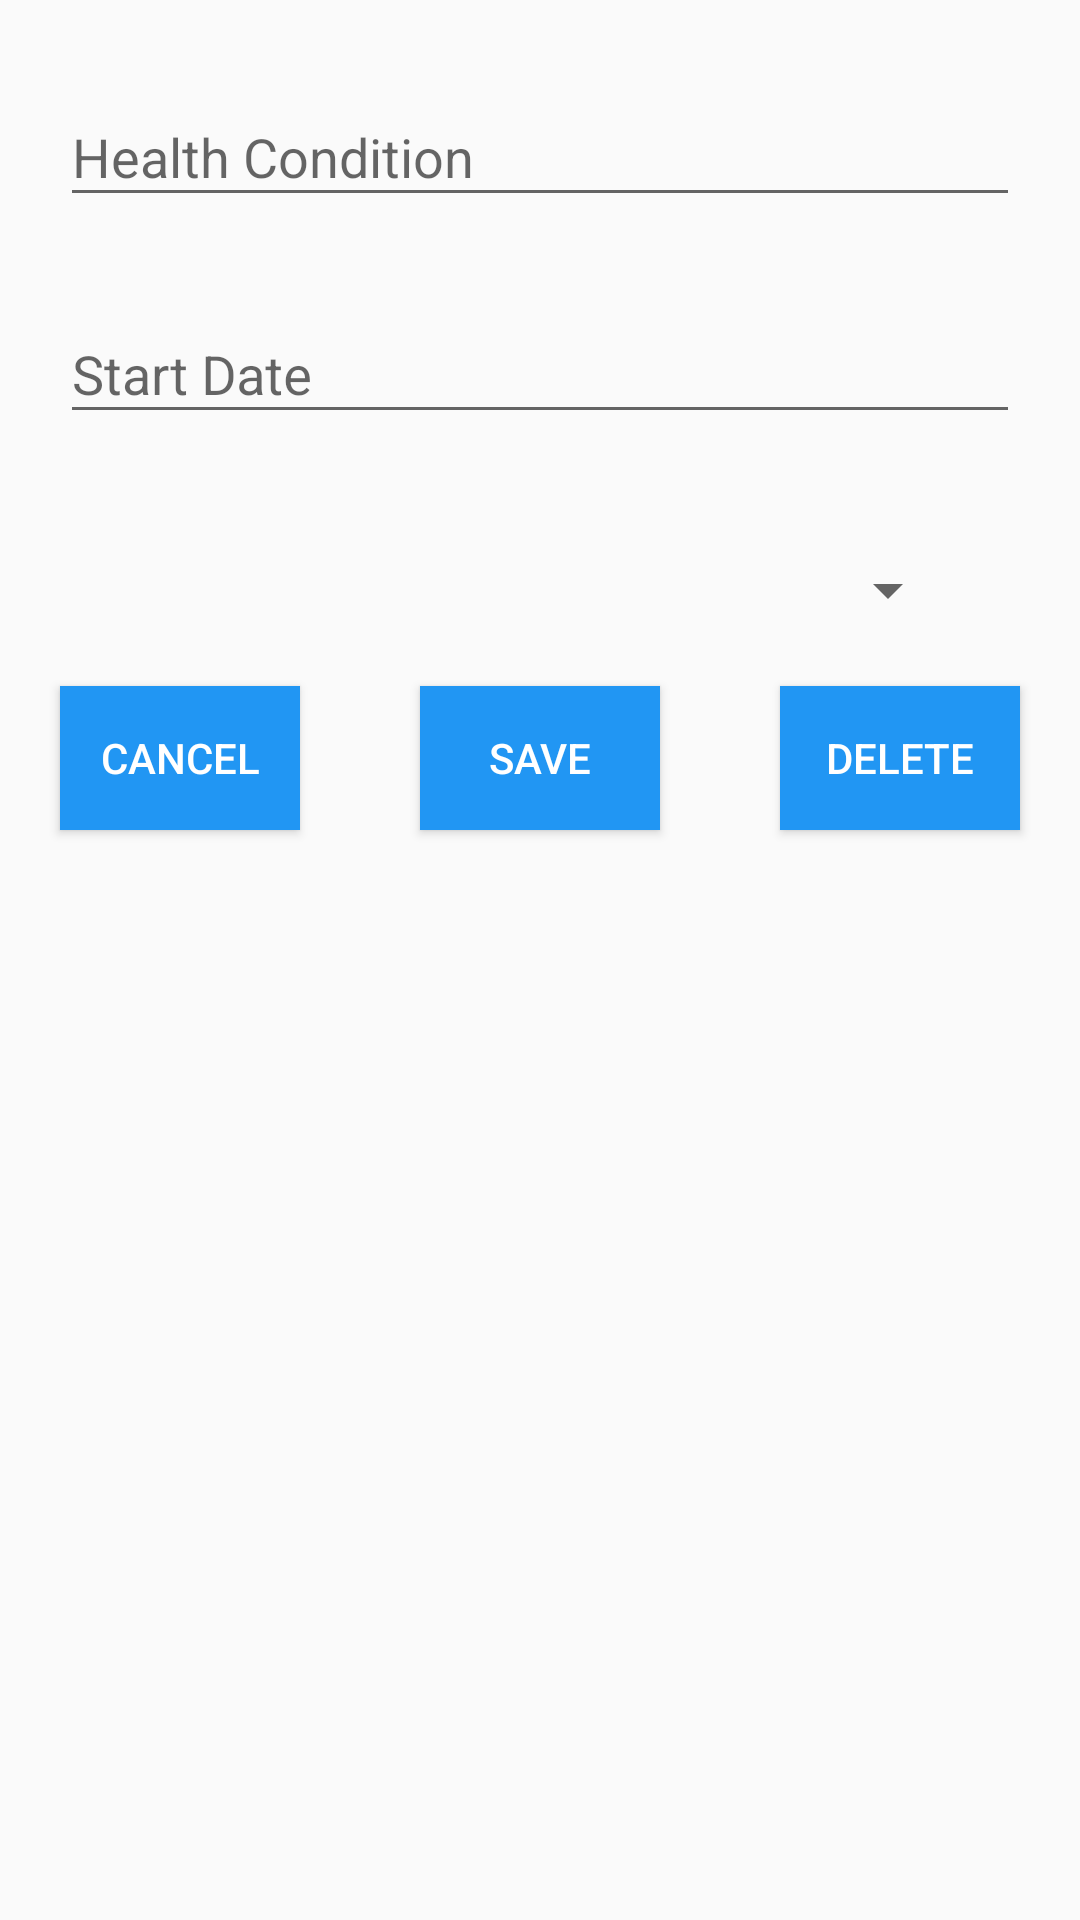

Android layout source for this screen:
<!-- AndroidManifest.xml: application theme AppTheme -->
<!-- res/layout/fragment_health_bio_add.xml -->
<?xml version="1.0" encoding="utf-8"?>
<RelativeLayout xmlns:android="http://schemas.android.com/apk/res/android"
    xmlns:tools="http://schemas.android.com/tools"
    android:layout_width="match_parent"
    android:layout_height="match_parent"
    tools:context="sg.nus.iss.mtech.ptsix.medipal.presentation.activity.ICEContactActivity">

    <ScrollView
        android:layout_width="match_parent"
        android:layout_height="wrap_content">

        <RelativeLayout
            android:layout_width="match_parent"
            android:layout_height="match_parent">

            <android.support.design.widget.TextInputLayout
                android:id="@+id/health_condition_label"
                android:layout_width="match_parent"
                android:layout_height="wrap_content"
                android:layout_marginEnd="20dp"
                android:layout_marginStart="20dp"
                android:layout_marginTop="20dp">

                <EditText
                    android:id="@+id/health_condition"
                    android:maxLength="50"
                    android:layout_width="match_parent"
                    android:layout_height="wrap_content"
                    android:hint="@string/health_condition" />
            </android.support.design.widget.TextInputLayout>


            <android.support.design.widget.TextInputLayout
                android:id="@+id/health_start_date_label"
                android:layout_width="match_parent"
                android:layout_height="wrap_content"
                android:layout_below="@id/health_condition_label"
                android:layout_marginEnd="20dp"
                android:layout_marginStart="20dp"
                android:layout_marginTop="20dp">

                <EditText
                    android:id="@+id/health_start_date"
                    android:layout_width="match_parent"
                    android:layout_height="wrap_content"
                    android:hint="@string/health_start_date" />
            </android.support.design.widget.TextInputLayout>

            <android.support.design.widget.TextInputLayout
                android:id="@+id/health_condition_type_label"
                android:layout_width="match_parent"
                android:layout_height="wrap_content"
                android:layout_below="@id/health_start_date_label"
                android:layout_marginEnd="20dp"
                android:layout_marginStart="20dp"
                android:layout_marginTop="20dp">

                <Spinner
                    android:id="@+id/health_condition_type"
                    android:layout_width="match_parent"
                    android:layout_height="wrap_content"
                    android:layout_marginEnd="20dp"
                    android:layout_marginStart="20dp"
                    android:layout_marginTop="20dp"/>
            </android.support.design.widget.TextInputLayout>



            <LinearLayout
                android:id="@+id/health_btns"
                android:layout_width="fill_parent"
                android:layout_height="wrap_content"
                android:layout_below="@+id/health_condition_type_label">

                <Button
                    android:id="@+id/btn_cancel"
                    android:layout_width="wrap_content"
                    android:layout_height="wrap_content"
                    android:layout_margin="20dp"
                    android:layout_weight="1"
                    android:background="@color/colorPrimary"
                    android:text="@string/category_add_cancel"
                    android:textColor="@android:color/white" />

                <Button
                    android:id="@+id/btn_save"
                    android:layout_width="wrap_content"
                    android:layout_height="wrap_content"
                    android:layout_margin="20dp"
                    android:layout_weight="1"
                    android:background="@color/colorPrimary"
                    android:text="@string/category_add_save"
                    android:textColor="@android:color/white" />

                <Button
                    android:id="@+id/btn_delete"
                    android:layout_width="wrap_content"
                    android:layout_height="wrap_content"
                    android:layout_margin="20dp"
                    android:layout_weight="1"
                    android:background="@color/colorPrimary"
                    android:text="Delete"
                    android:textColor="@android:color/white" />
            </LinearLayout>
        </RelativeLayout>
    </ScrollView>
</RelativeLayout>
<!-- resources referenced by this layout -->
<resources>
  <color name="colorPrimary">#2196F3</color>
  <string name="category_add_cancel">Cancel</string>
  <string name="category_add_save">Save</string>
  <string name="health_condition">Health Condition</string>
  <string name="health_start_date">Start Date</string>
  <style parent="Theme.AppCompat.Light.DarkActionBar" name="AppTheme">
          
          <item name="colorPrimary">@color/colorPrimary</item>
          <item name="colorPrimaryDark">@color/colorPrimaryDark</item>
          <item name="colorAccent">@color/colorAccent</item>
      </style>
  <color name="colorPrimaryDark">#1976D2</color>
  <color name="colorAccent">#1976D2</color>
</resources>
